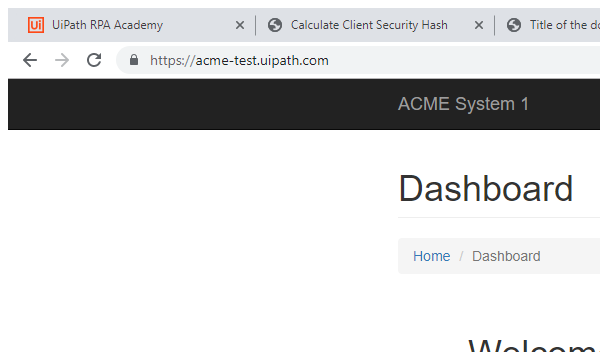
Task: Calculate Client Security Hash
Workflow: System1_NavigateTo_WIDetail

Step 1: Attach Browser 'chrome.exe ACME' in window 'ACME System 1*' (chrome.exe)
